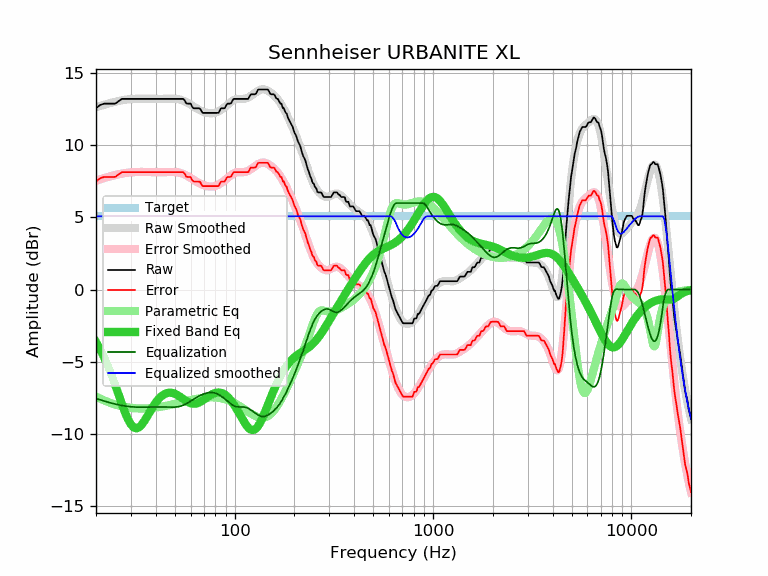

Data behind this chart, as committed beside it:
frequency, raw, error, smoothed, error_smoothed, equalization, parametric_eq, equalized_raw, equalized_smoothed, target
20, 12.58, 7.49, 12.64, 7.55, -7.55, -3.64, 5.02, 5.08, 5.08
21, 12.81, 7.72, 12.73, 7.65, -7.65, -4.16, 5.16, 5.08, 5.08
22, 12.90, 7.81, 12.82, 7.74, -7.74, -4.72, 5.16, 5.08, 5.08
23, 12.90, 7.81, 12.90, 7.81, -7.81, -5.32, 5.08, 5.08, 5.08
24, 12.90, 7.81, 12.97, 7.88, -7.88, -5.96, 5.01, 5.08, 5.08
25, 12.90, 7.81, 13.03, 7.95, -7.95, -6.62, 4.95, 5.08, 5.08
26, 13.07, 7.98, 13.08, 8.00, -8.00, -7.29, 5.07, 5.08, 5.08
27, 13.23, 8.14, 13.13, 8.05, -8.05, -7.93, 5.18, 5.08, 5.08
28, 13.23, 8.14, 13.17, 8.08, -8.08, -8.52, 5.15, 5.08, 5.08
29, 13.23, 8.14, 13.19, 8.11, -8.11, -9.01, 5.12, 5.08, 5.08
30, 13.23, 8.14, 13.22, 8.13, -8.13, -9.36, 5.10, 5.08, 5.08
31, 13.23, 8.14, 13.23, 8.15, -8.15, -9.57, 5.08, 5.08, 5.08
32, 13.23, 8.14, 13.24, 8.16, -8.16, -9.63, 5.07, 5.08, 5.08
33, 13.23, 8.14, 13.24, 8.16, -8.16, -9.55, 5.07, 5.08, 5.08
34, 13.23, 8.14, 13.25, 8.16, -8.16, -9.38, 5.07, 5.08, 5.08
35, 13.23, 8.14, 13.24, 8.16, -8.16, -9.14, 5.07, 5.08, 5.08
36, 13.23, 8.14, 13.24, 8.16, -8.16, -8.86, 5.07, 5.08, 5.08
37, 13.23, 8.14, 13.24, 8.15, -8.15, -8.58, 5.07, 5.08, 5.08
38, 13.23, 8.14, 13.23, 8.15, -8.15, -8.31, 5.08, 5.08, 5.08
39, 13.23, 8.14, 13.23, 8.15, -8.15, -8.07, 5.08, 5.08, 5.08
40, 13.23, 8.14, 13.23, 8.15, -8.15, -7.85, 5.08, 5.08, 5.08
41, 13.23, 8.14, 13.23, 8.15, -8.15, -7.66, 5.08, 5.08, 5.08
42, 13.23, 8.14, 13.23, 8.15, -8.15, -7.50, 5.08, 5.08, 5.08
43, 13.23, 8.14, 13.23, 8.15, -8.15, -7.37, 5.08, 5.08, 5.08
44, 13.23, 8.14, 13.24, 8.15, -8.15, -7.28, 5.08, 5.08, 5.08
45, 13.23, 8.14, 13.24, 8.16, -8.16, -7.21, 5.07, 5.08, 5.08
46, 13.23, 8.14, 13.24, 8.16, -8.16, -7.17, 5.07, 5.08, 5.08
47, 13.23, 8.14, 13.25, 8.16, -8.16, -7.16, 5.06, 5.08, 5.08
48, 13.23, 8.14, 13.25, 8.16, -8.16, -7.16, 5.06, 5.08, 5.08
49, 13.23, 8.14, 13.25, 8.16, -8.16, -7.19, 5.07, 5.08, 5.08
50, 13.23, 8.14, 13.24, 8.16, -8.16, -7.23, 5.07, 5.08, 5.08
51, 13.23, 8.14, 13.23, 8.14, -8.14, -7.29, 5.08, 5.08, 5.08
52, 13.23, 8.14, 13.21, 8.13, -8.13, -7.36, 5.10, 5.08, 5.08
53, 13.23, 8.14, 13.18, 8.10, -8.10, -7.43, 5.13, 5.08, 5.08
54, 13.23, 8.14, 13.15, 8.07, -8.07, -7.51, 5.16, 5.08, 5.08
55, 13.23, 8.14, 13.11, 8.02, -8.02, -7.59, 5.20, 5.08, 5.08
56, 13.12, 8.03, 13.06, 7.98, -7.98, -7.66, 5.14, 5.08, 5.08
57, 12.92, 7.83, 13.01, 7.92, -7.92, -7.73, 4.99, 5.08, 5.08
58, 12.90, 7.81, 12.95, 7.86, -7.86, -7.79, 5.03, 5.08, 5.08
59, 12.90, 7.81, 12.89, 7.80, -7.80, -7.84, 5.09, 5.08, 5.08
60, 12.90, 7.81, 12.82, 7.74, -7.74, -7.88, 5.16, 5.08, 5.08
61, 12.69, 7.60, 12.76, 7.68, -7.68, -7.91, 5.01, 5.08, 5.08
62, 12.58, 7.49, 12.70, 7.62, -7.62, -7.92, 4.96, 5.08, 5.08
63, 12.58, 7.49, 12.64, 7.56, -7.56, -7.92, 5.02, 5.08, 5.08
64, 12.58, 7.49, 12.58, 7.50, -7.50, -7.91, 5.08, 5.08, 5.08
65, 12.58, 7.49, 12.53, 7.44, -7.44, -7.88, 5.13, 5.08, 5.08
66, 12.58, 7.49, 12.48, 7.39, -7.39, -7.85, 5.18, 5.08, 5.08
67, 12.55, 7.46, 12.43, 7.35, -7.35, -7.80, 5.20, 5.08, 5.08
68, 12.38, 7.29, 12.39, 7.31, -7.31, -7.75, 5.07, 5.08, 5.08
69, 12.26, 7.17, 12.35, 7.27, -7.27, -7.69, 4.99, 5.08, 5.08
70, 12.26, 7.17, 12.32, 7.24, -7.24, -7.64, 5.02, 5.08, 5.08
71, 12.26, 7.17, 12.29, 7.21, -7.21, -7.57, 5.05, 5.08, 5.08
72, 12.26, 7.17, 12.27, 7.19, -7.19, -7.51, 5.07, 5.08, 5.08
73, 12.26, 7.17, 12.25, 7.17, -7.17, -7.46, 5.09, 5.08, 5.08
74, 12.26, 7.17, 12.24, 7.16, -7.16, -7.40, 5.10, 5.08, 5.08
75, 12.26, 7.17, 12.23, 7.15, -7.15, -7.35, 5.11, 5.08, 5.08
76, 12.26, 7.17, 12.23, 7.15, -7.15, -7.30, 5.11, 5.08, 5.08
77, 12.26, 7.17, 12.23, 7.15, -7.15, -7.26, 5.11, 5.08, 5.08
78, 12.26, 7.17, 12.24, 7.16, -7.16, -7.22, 5.10, 5.08, 5.08
79, 12.26, 7.17, 12.25, 7.17, -7.17, -7.19, 5.09, 5.08, 5.08
... 553 more rows
